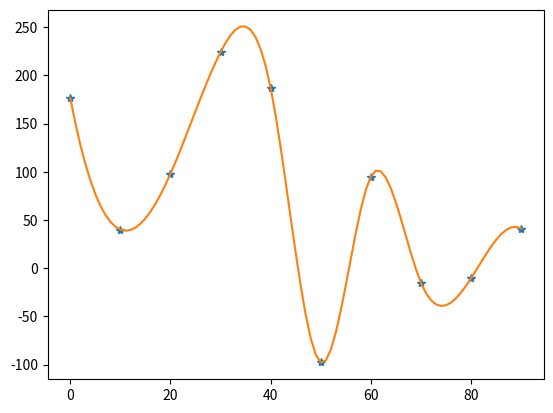

Here is the Python script that generated this plot:
'''
@Author: randolph
@Date: 2020-06-11 22:19:13
@LastEditors: randolph
@LastEditTime: 2020-06-12 12:28:32
@version: 1.0
@Contact: cyg0504@outlook.com
@Descripttion:
'''
import numpy as np
import scipy.interpolate as itp
import matplotlib.pyplot as plt

date = range(0, 100, 10)

np.random.seed(0)       # 如果想得到固定的随机数，种子可以给相同的整数,注释掉这句则每次随机数都不同
number = 100 * np.random.normal(0, 1, len(date))        # 生成符合正态分布的随机数

x = np.array(range(0, 91))
y = itp.interp1d(date, number, kind="cubic")            # 用 quadratic 插值(2阶B样条曲线插值)或者 cubic
y2 = y(x)
plt.plot(date, number, "*", x, y2)                      # 绘图
plt.show()
